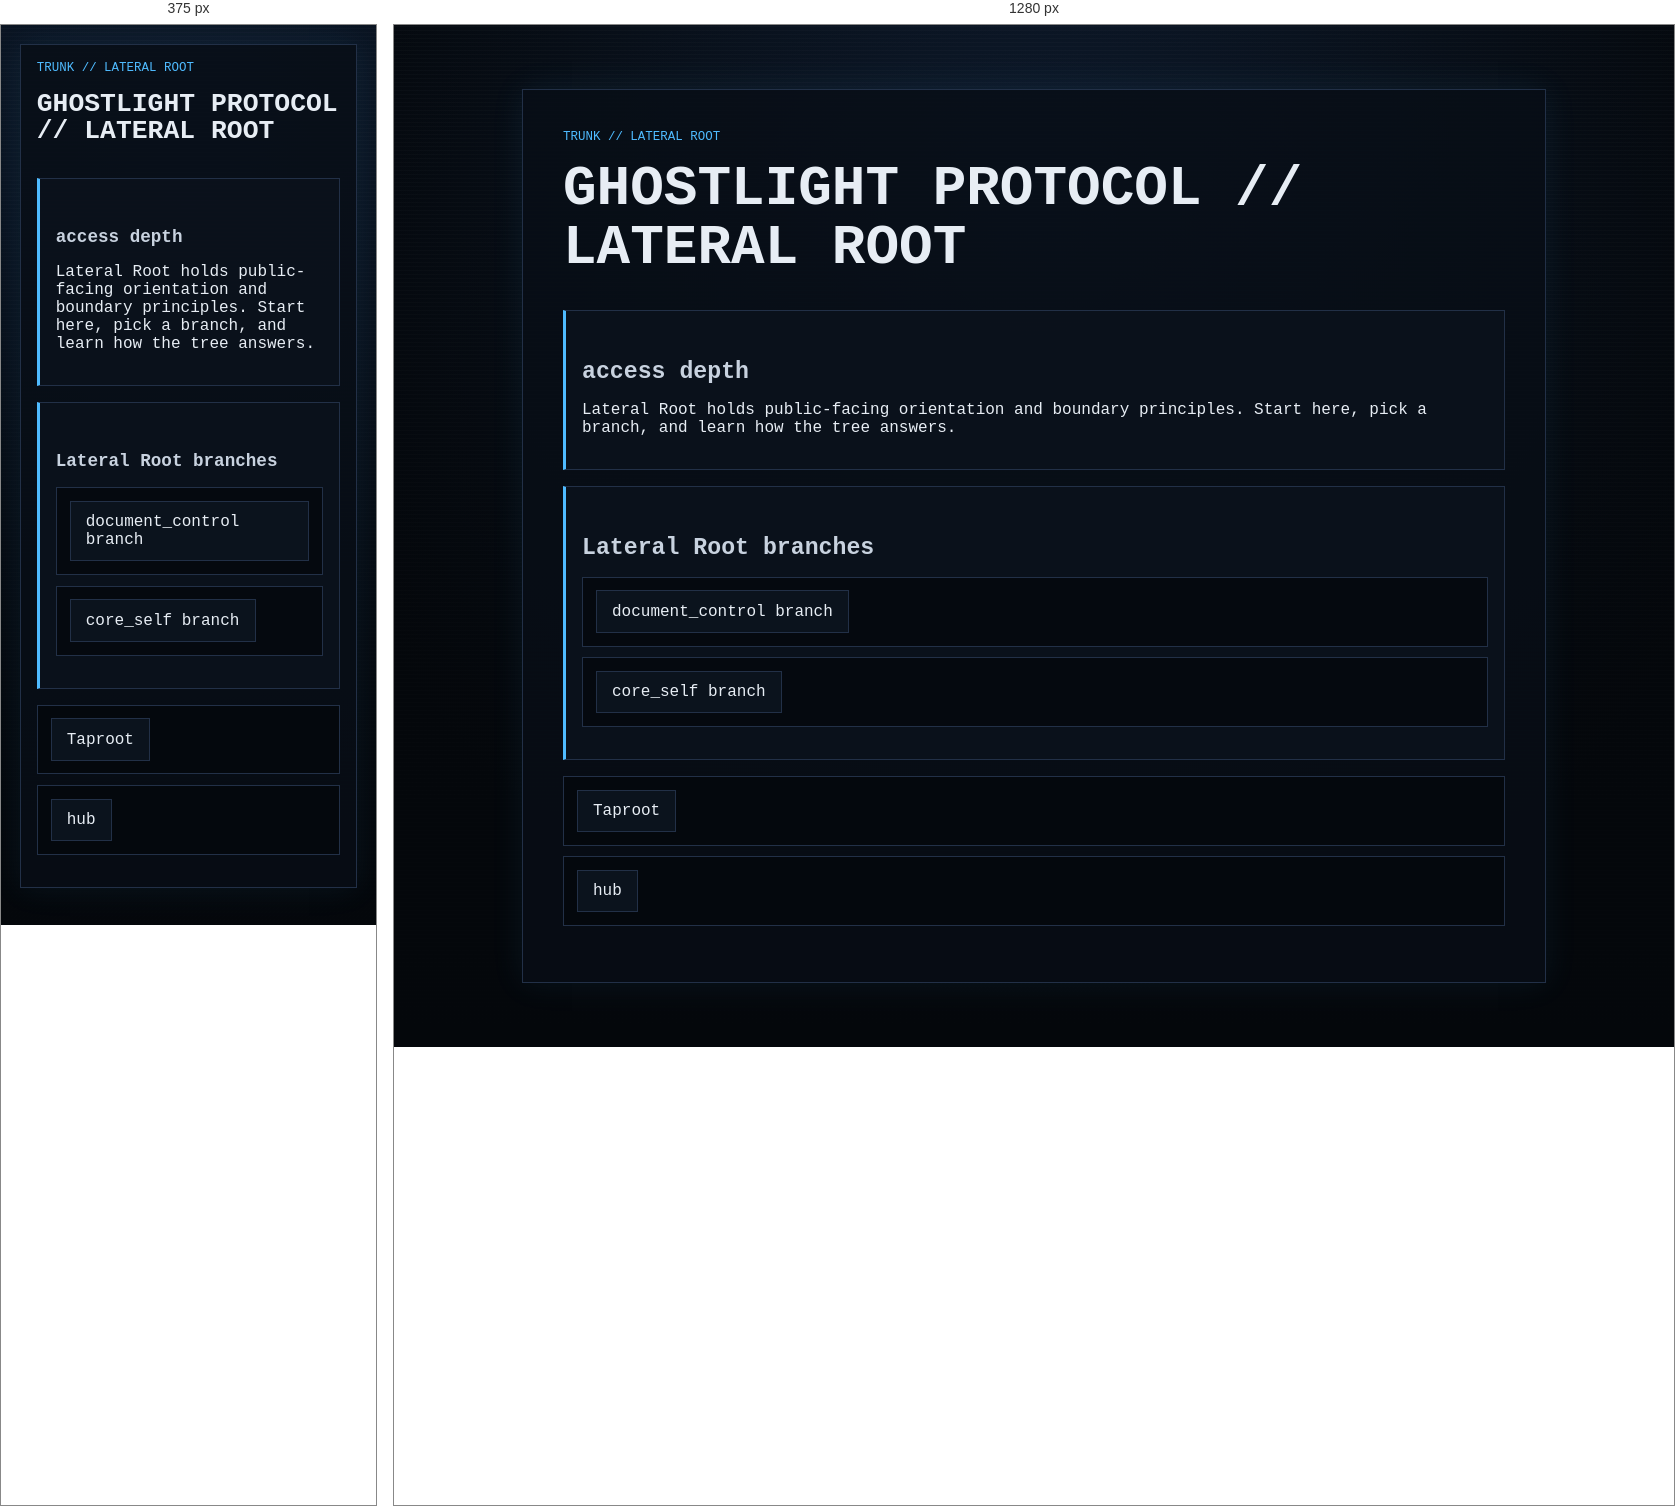
Rendered at 375 px and 1280 px, left to right.

<!-- file: layer_01.html -->
<!doctype html>

<html lang="en">
<head>
  <meta charset="utf-8">
  <meta name="viewport" content="width=device-width, initial-scale=1">
  <title>GHOSTLIGHT PROTOCOL // LATERAL ROOT</title>
  <link rel="stylesheet" href="../style.css">
</head>
<body>
  <main class="ghost-page">
    <article class="ghost-card">

  <p class="breadcrumb">trunk // lateral root</p>
  <h1>GHOSTLIGHT PROTOCOL // LATERAL ROOT</h1>

  <section class="gate">
    <h2>access depth</h2>
    <p>Lateral Root holds public-facing orientation and boundary principles. Start here, pick a branch, and learn how the tree answers.</p>
  </section>

  <section class="gate">
    <h2>Lateral Root branches</h2>
    <ul class="path-list">
      <li><a href="branches/document_control/start.html">document_control branch</a></li>
      <li><a href="branches/core_self/start.html">core_self branch</a></li>
    </ul>
  </section>

  <ul class="path-list">
    <li><a href="layer_02.html">Taproot</a></li>
    <li><a href="hub.html">hub</a></li>
  </ul>

</article>

  </main>
  <script src="../script.js?v=branch-inputs-2"></script>

</body>
</html>


/* @media block from style.css */
@media (max-width: 34rem) {
  .status-grid {
    grid-template-columns: 1fr;
  }
}